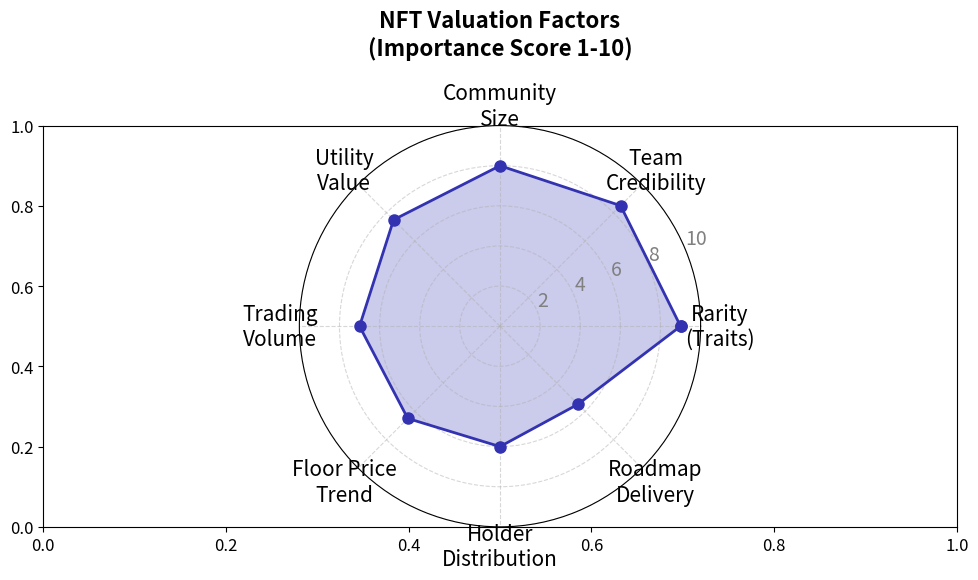

The matplotlib source for this figure: (Note: this script raises an exception after producing the figure.)
"""NFT Valuation Factors - Key factors influencing NFT value"""
import matplotlib.pyplot as plt
import numpy as np
from pathlib import Path

plt.rcParams.update({
    'font.size': 14,
    'axes.labelsize': 14,
    'axes.titlesize': 16,
    'xtick.labelsize': 12,
    'ytick.labelsize': 12,
    'legend.fontsize': 12,
    'figure.figsize': (10, 6),
    'figure.dpi': 150
})

MLPURPLE = '#3333B2'
MLBLUE = '#0066CC'
MLORANGE = '#FF7F0E'
MLGREEN = '#2CA02C'
MLRED = '#D62728'

fig, ax = plt.subplots(figsize=(10, 6))

# Valuation factors with importance scores
factors = [
    'Rarity\n(Traits)',
    'Team\nCredibility',
    'Community\nSize',
    'Utility\nValue',
    'Trading\nVolume',
    'Floor Price\nTrend',
    'Holder\nDistribution',
    'Roadmap\nDelivery'
]

importance = [9, 8.5, 8, 7.5, 7, 6.5, 6, 5.5]
colors = [MLPURPLE, MLBLUE, MLGREEN, MLORANGE, MLRED, MLPURPLE, MLBLUE, MLGREEN]

# Create spider/radar chart
angles = np.linspace(0, 2 * np.pi, len(factors), endpoint=False).tolist()
importance_plot = importance + [importance[0]]
angles += angles[:1]

ax = plt.subplot(111, projection='polar')
ax.plot(angles, importance_plot, 'o-', linewidth=2, color=MLPURPLE, markersize=8)
ax.fill(angles, importance_plot, alpha=0.25, color=MLPURPLE)
ax.set_xticks(angles[:-1])
ax.set_xticklabels(factors, fontsize=15)
ax.set_ylim(0, 10)
ax.set_yticks([2, 4, 6, 8, 10])
ax.set_yticklabels(['2', '4', '6', '8', '10'], fontsize=14, color='gray')
ax.set_title('NFT Valuation Factors\n(Importance Score 1-10)', fontsize=16, fontweight='bold', pad=20)
ax.grid(True, linestyle='--', alpha=0.5)

plt.tight_layout()
plt.savefig(Path(__file__).parent / 'chart.pdf', bbox_inches='tight', dpi=300)
plt.close()
